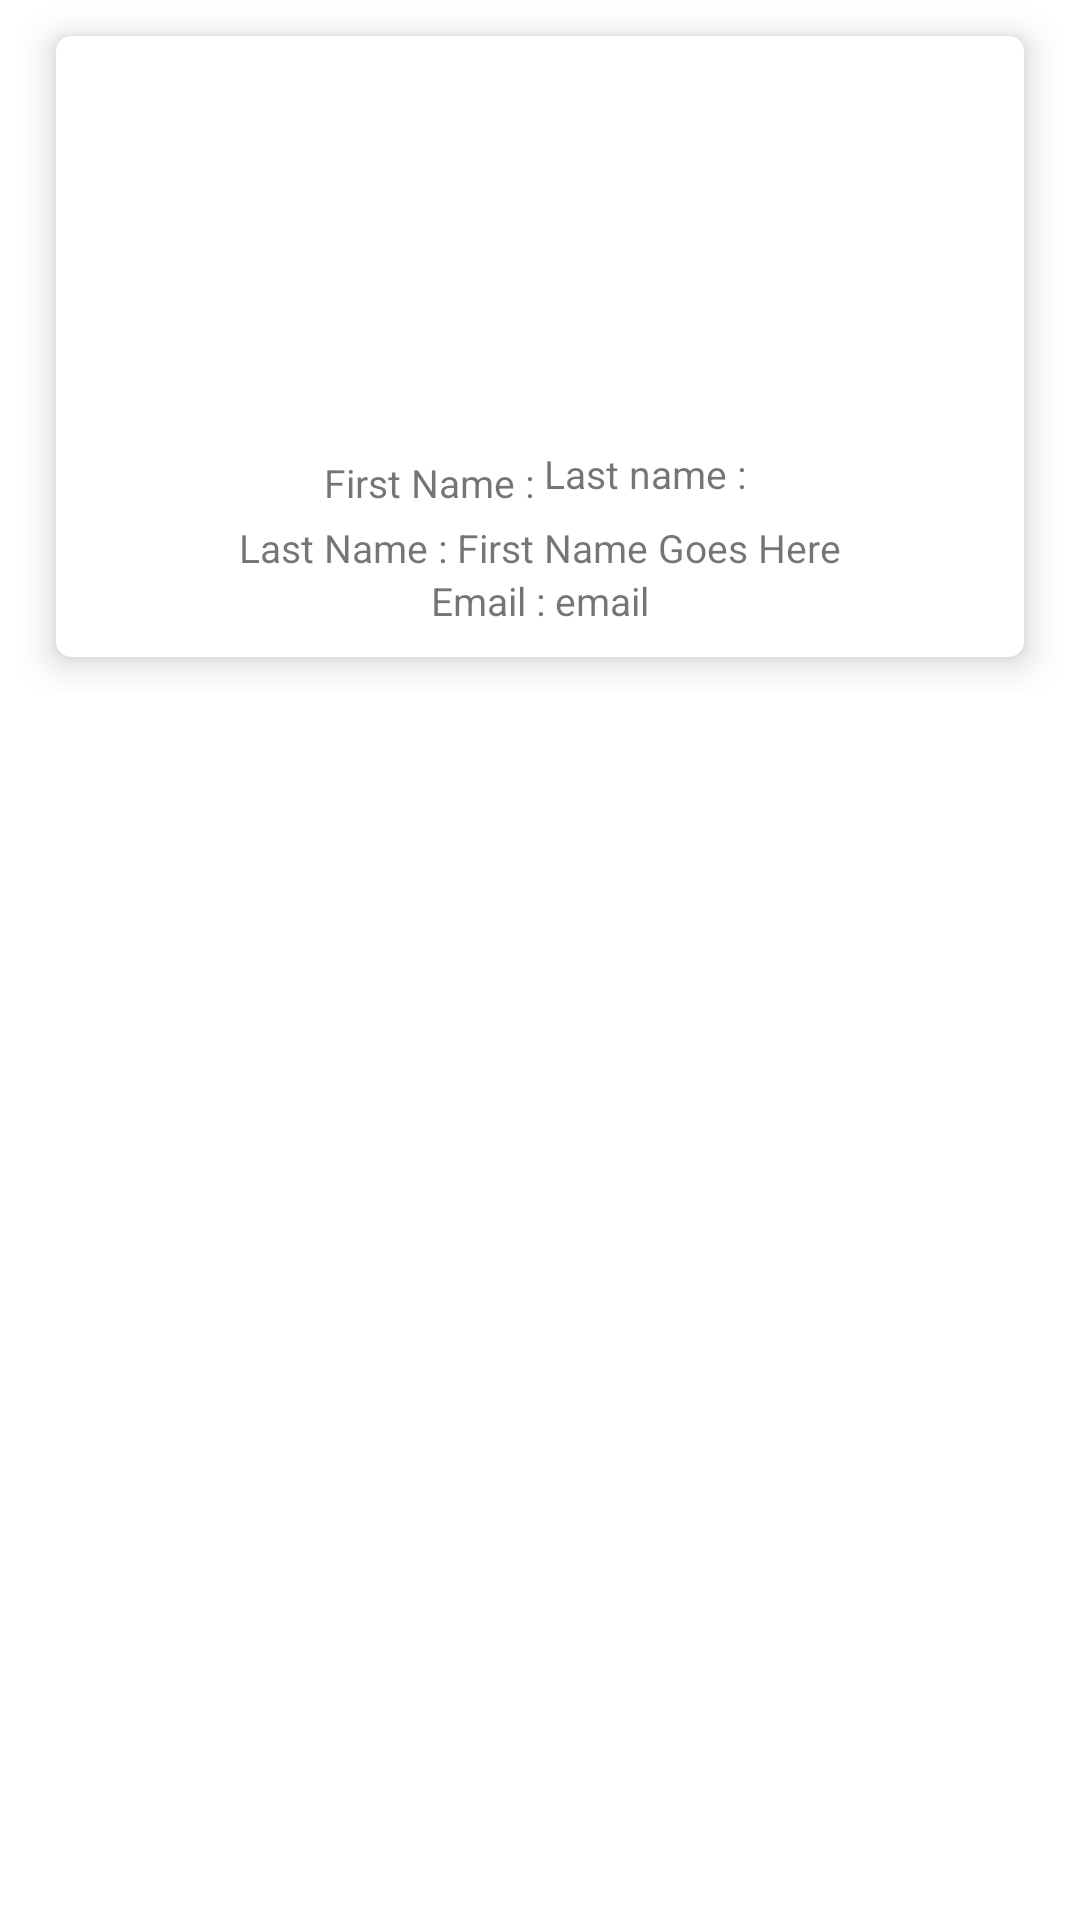

Write the Android layout XML for this screen, with the resource values it uses.
<!-- AndroidManifest.xml: application theme Theme.Profile_demo -->
<!-- res/layout/activity_profile_view.xml -->
<?xml version="1.0" encoding="utf-8"?>
<RelativeLayout
    xmlns:android="http://schemas.android.com/apk/res/android"
    xmlns:app="http://schemas.android.com/apk/res-auto"
    xmlns:tools="http://schemas.android.com/tools"
    android:layout_width="match_parent"
    android:layout_height="match_parent"
    tools:context=".profileView">

    <ScrollView
        android:id="@+id/scrollview"
        android:layout_width="match_parent"
        android:layout_height="wrap_content">

        <LinearLayout
            android:id="@+id/linvertical"
            android:layout_width="match_parent"
            android:layout_height="match_parent"
            android:orientation="vertical">

            <LinearLayout
                android:id="@+id/lin1"
                android:layout_width="match_parent"
                android:layout_height="match_parent"
                android:orientation="horizontal">

                <com.google.android.material.circularreveal.cardview.CircularRevealCardView
                    android:layout_width="0dp"
                    android:layout_height="wrap_content"
                    android:layout_marginHorizontal="10dp"
                    android:layout_weight="1"
                    app:cardCornerRadius="5dp"
                    app:cardElevation="7dp"
                    app:cardUseCompatPadding="true">

                    <RelativeLayout
                        android:layout_width="match_parent"
                        android:layout_height="match_parent">
                        <LinearLayout
                            android:orientation="vertical"
                            android:layout_width="match_parent"
                            android:gravity="center"
                            android:layout_margin="10sp"
                            android:layout_height="match_parent">
                            <ImageView
                                android:id="@+id/View_imgprofile"
                                android:layout_width="150dp"
                                android:layout_height="120dp"
                                android:gravity="center"
                                android:scaleType="fitXY"
                                android:background="@mipmap/ic_launcher_round" />
                            <LinearLayout
                                android:weightSum="2"
                                android:layout_width="wrap_content"
                                android:layout_height="wrap_content"
                                android:orientation="horizontal">
                                <TextView
                                    android:id="@+id/View_txtname"
                                    android:layout_height="wrap_content"
                                    android:layout_width="wrap_content"
                                    android:textSize="13sp"
                                    android:layout_weight="1"
                                    android:layout_marginTop="10dp"
                                    android:text="First Name : "></TextView>
                                <TextView
                                    android:layout_marginVertical="7dp"
                                    android:id="@+id/Views_tvlastname"
                                    android:layout_height="wrap_content"
                                    android:layout_width="wrap_content"
                                    android:textSize="13sp"
                                    android:layout_weight="1"
                                    android:text="Last name : "></TextView>


                            </LinearLayout>
                            <LinearLayout
                                android:weightSum="2"
                                android:layout_width="wrap_content"
                                android:layout_height="match_parent"
                                android:orientation="horizontal">
                                <TextView
                                    android:id="@+id/View_txtlastname"
                                    android:layout_weight="1"
                                    android:layout_height="wrap_content"
                                    android:layout_width="wrap_content"
                                    android:textSize="13sp"
                                    android:text="Last Name : "></TextView>


                                <TextView
                                    android:layout_weight="1"
                                    android:id="@+id/Views_tvname"
                                    android:layout_height="wrap_content"
                                    android:layout_width="wrap_content"
                                    android:textSize="13sp"
                                    android:text="First Name Goes Here"></TextView>

                            </LinearLayout>
                            <LinearLayout
                                android:layout_weight="2"
                                android:layout_width="wrap_content"
                                android:layout_height="wrap_content"
                                android:orientation="horizontal">

                                <TextView
                                    android:id="@+id/View_txtemail"
                                    android:layout_height="wrap_content"
                                    android:layout_width="wrap_content"
                                    android:textSize="13sp"
                                    android:layout_weight="1"
                                    android:text="Email : "></TextView>
                                <TextView
                                    android:id="@+id/View_tvemail"
                                    android:layout_weight="1"
                                    android:layout_height="wrap_content"
                                    android:layout_width="wrap_content"
                                    android:textSize="13sp"
                                    android:text="email"></TextView>

                            </LinearLayout>


                        </LinearLayout>
                    </RelativeLayout>
                </com.google.android.material.circularreveal.cardview.CircularRevealCardView>
            </LinearLayout>
        </LinearLayout>
    </ScrollView>
</RelativeLayout>
<!-- resources referenced by this layout -->
<resources>
  <style name="Theme.Profile_demo" parent="Theme.MaterialComponents.DayNight.DarkActionBar">
          
          <item name="colorPrimary">@color/purple_500</item>
          <item name="colorPrimaryVariant">@color/purple_700</item>
          <item name="colorOnPrimary">@color/white</item>
          
          <item name="colorSecondary">@color/teal_200</item>
          <item name="colorSecondaryVariant">@color/teal_700</item>
          <item name="colorOnSecondary">@color/black</item>
          
          <item name="android:statusBarColor" tools:targetApi="l">?attr/colorPrimaryVariant</item>
          
      </style>
  <!-- not gathered from this repository: default colours our renderer supplied (Android Studio template values) -->
  <color name="purple_500">#FF6200EE</color>
  <color name="purple_700">#FF3700B3</color>
  <color name="teal_200">#FF03DAC5</color>
  <color name="teal_700">#FF018786</color>
  <color name="black">#FF000000</color>
  <color name="white">#FFFFFFFF</color>
</resources>
